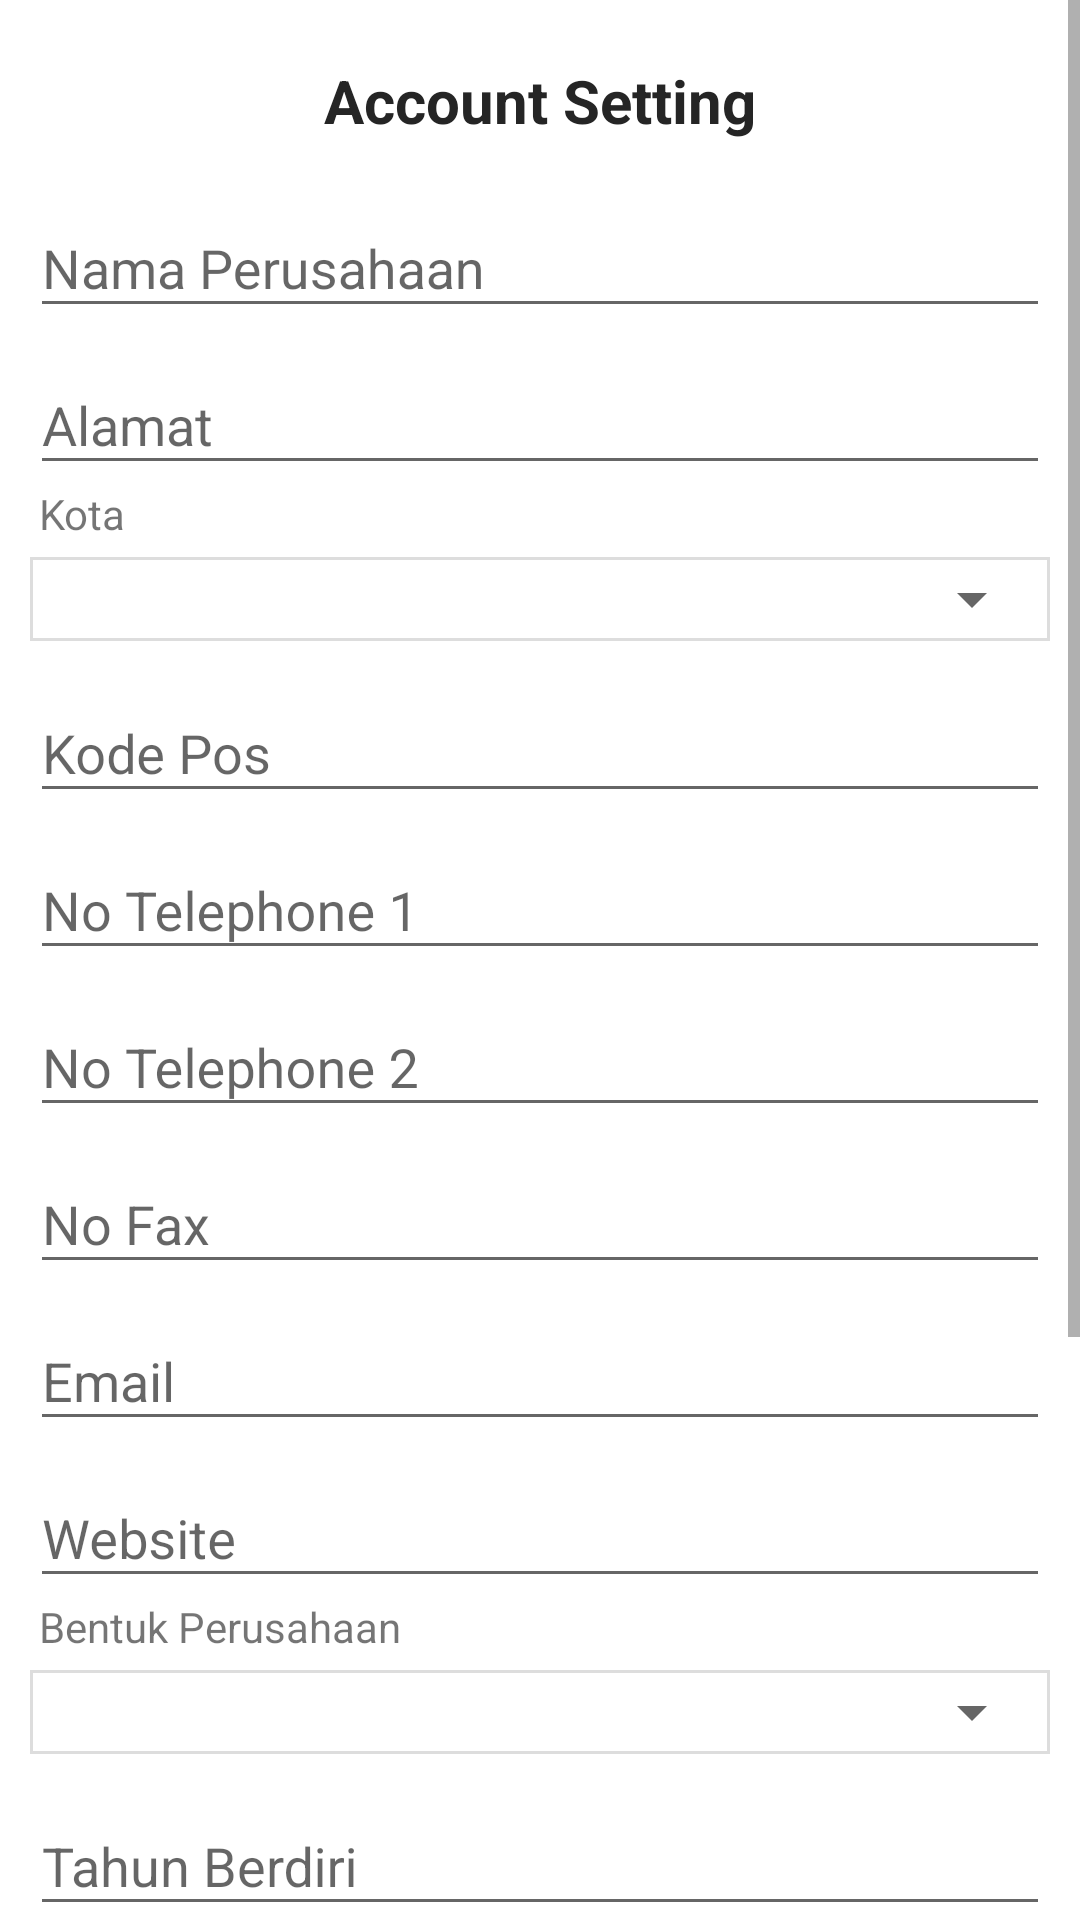

Write the Android layout XML for this screen, with the resource values it uses.
<!-- AndroidManifest.xml: application theme AppTheme -->
<!-- res/layout/fragment_account.xml -->
<LinearLayout xmlns:android="http://schemas.android.com/apk/res/android"
    xmlns:tools="http://schemas.android.com/tools"
    android:layout_width="match_parent"
    android:orientation="vertical"
    android:layout_height="match_parent"

    android:background="@android:color/white"
    tools:context="id.ptechnology.asperda_dan_mitra_kerja.account.view.AccountFragment">

    <ScrollView
        android:layout_width="match_parent"
        android:layout_height="match_parent">
    <LinearLayout
        android:layout_margin="10dp"
        android:layout_width="match_parent"
        android:layout_height="match_parent"
        android:orientation="vertical">
        <TextView
            android:textColor="@color/textBlack"
            android:textStyle="bold"
            android:padding="10dp"
            android:textSize="20dp"
            android:gravity="center"
            android:layout_width="match_parent"
            android:layout_height="wrap_content"
            android:text="@string/judul_setting" />

    <android.support.design.widget.TextInputLayout
        android:layout_width="match_parent"

        android:layout_height="wrap_content">

        <android.support.design.widget.TextInputEditText
            android:id="@+id/et_namaPerusahaan"
            android:layout_width="match_parent"
            android:layout_height="wrap_content"
            android:hint="@string/prompt_nama_perusahaan"



            android:inputType="text"
            android:maxLines="1"
            android:singleLine="true" />

    </android.support.design.widget.TextInputLayout>

    <android.support.design.widget.TextInputLayout
        android:layout_width="match_parent"

        android:layout_height="wrap_content">

        <android.support.design.widget.TextInputEditText
            android:id="@+id/et_alamat"
            android:layout_width="match_parent"
            android:layout_height="wrap_content"
            android:hint="@string/prompt_alamat"



            android:inputType="text"
            android:maxLines="1"
            android:singleLine="true" />

    </android.support.design.widget.TextInputLayout>

        <TextView
            android:layout_marginLeft="3dp"

            android:layout_width="wrap_content"
            android:layout_height="wrap_content"
            android:text="Kota"/>

    <LinearLayout
        android:layout_marginTop="5dp"
        android:layout_marginBottom="5dp"
        android:orientation="horizontal"
        android:padding="2dp"
        android:background="@drawable/bg_call"
        android:layout_width="match_parent"
        android:layout_height="wrap_content">
        <Spinner
            android:id="@+id/spinnerKota"
            android:layout_width="match_parent"
            android:layout_height="wrap_content"
            ></Spinner>
    </LinearLayout>

    <android.support.design.widget.TextInputLayout
        android:layout_width="match_parent"

        android:layout_height="wrap_content">

        <android.support.design.widget.TextInputEditText
            android:id="@+id/et_kodePos"
            android:layout_width="match_parent"
            android:layout_height="wrap_content"
            android:hint="@string/prompt_kode_pos"



            android:inputType="number"
            android:maxLines="1"
            android:singleLine="true" />

    </android.support.design.widget.TextInputLayout>

    <android.support.design.widget.TextInputLayout
        android:layout_width="match_parent"

        android:layout_height="wrap_content">

        <android.support.design.widget.TextInputEditText
            android:id="@+id/et_noTelp1"
            android:layout_width="match_parent"
            android:layout_height="wrap_content"
            android:hint="@string/prompt_nomorTlp1"



            android:inputType="number"
            android:maxLines="1"
            android:singleLine="true" />

    </android.support.design.widget.TextInputLayout>

    <android.support.design.widget.TextInputLayout
        android:layout_width="match_parent"

        android:layout_height="wrap_content">

        <android.support.design.widget.TextInputEditText
            android:id="@+id/et_noTelp2"
            android:layout_width="match_parent"
            android:layout_height="wrap_content"
            android:hint="@string/prompt_nomorTlp2"



            android:inputType="number"
            android:maxLines="1"
            android:singleLine="true" />

    </android.support.design.widget.TextInputLayout>

    <android.support.design.widget.TextInputLayout
        android:layout_width="match_parent"

        android:layout_height="wrap_content">

        <android.support.design.widget.TextInputEditText
            android:id="@+id/et_noFax"
            android:layout_width="match_parent"
            android:layout_height="wrap_content"
            android:hint="@string/prompt_nomor_fax"



            android:inputType="number"
            android:maxLines="1"
            android:singleLine="true" />

    </android.support.design.widget.TextInputLayout>

    <android.support.design.widget.TextInputLayout
        android:layout_width="match_parent"

        android:layout_height="wrap_content">

        <android.support.design.widget.TextInputEditText
            android:id="@+id/et_email"
            android:layout_width="match_parent"
            android:layout_height="wrap_content"
            android:hint="@string/prompt_email"



            android:inputType="textEmailAddress"
            android:maxLines="1"
            android:singleLine="true" />

    </android.support.design.widget.TextInputLayout>

    <android.support.design.widget.TextInputLayout
        android:layout_width="match_parent"

        android:layout_height="wrap_content">

        <android.support.design.widget.TextInputEditText
            android:id="@+id/et_web"
            android:layout_width="match_parent"
            android:layout_height="wrap_content"
            android:hint="@string/prompt_website"



            android:inputType="text"
            android:maxLines="1"
            android:singleLine="true" />

    </android.support.design.widget.TextInputLayout>
        <TextView

            android:layout_marginLeft="3dp"
            android:layout_width="wrap_content"
            android:layout_height="wrap_content"
            android:text="Bentuk Perusahaan"/>
    <LinearLayout
        android:layout_marginTop="5dp"
        android:layout_marginBottom="5dp"
        android:orientation="horizontal"
        android:padding="2dp"
        android:background="@drawable/bg_call"
        android:layout_width="match_parent"
        android:layout_height="wrap_content">
        <Spinner
            android:id="@+id/spinnerPerusahaan"
            android:layout_width="match_parent"
            android:layout_height="wrap_content"
            ></Spinner>
    </LinearLayout>

    <android.support.design.widget.TextInputLayout
        android:layout_width="match_parent"

        android:layout_height="wrap_content">

        <android.support.design.widget.TextInputEditText
            android:id="@+id/et_tahun"
            android:layout_width="match_parent"
            android:layout_height="wrap_content"
            android:hint="@string/prompt_tahun_berdiri"



            android:inputType="number"
            android:maxLines="1"
            android:singleLine="true" />

    </android.support.design.widget.TextInputLayout>

    <android.support.design.widget.TextInputLayout
        android:layout_width="match_parent"

        android:layout_height="wrap_content">

        <android.support.design.widget.TextInputEditText
            android:id="@+id/et_jumlahKendaraan"
            android:layout_width="match_parent"
            android:layout_height="wrap_content"
            android:hint="@string/prompt_jumlah_kendaraan"



            android:inputType="text"
            android:maxLines="1"
            android:singleLine="true" />

    </android.support.design.widget.TextInputLayout>

    <android.support.design.widget.TextInputLayout
        android:layout_width="match_parent"

        android:layout_height="wrap_content">

        <android.support.design.widget.TextInputEditText
            android:id="@+id/et_asosiasi"
            android:layout_width="match_parent"
            android:layout_height="wrap_content"
            android:hint="@string/prompt_asosiasi"



            android:inputType="text"
            android:maxLines="1"
            android:singleLine="true" />

    </android.support.design.widget.TextInputLayout>


    <android.support.design.widget.TextInputLayout
        android:layout_width="match_parent"

        android:layout_height="wrap_content">

        <android.support.design.widget.TextInputEditText
            android:id="@+id/et_contact"
            android:layout_width="match_parent"
            android:layout_height="wrap_content"
            android:hint="@string/prompt_contact"



            android:inputType="text"
            android:maxLines="1"
            android:singleLine="true" />

    </android.support.design.widget.TextInputLayout>


    <android.support.design.widget.TextInputLayout
        android:layout_width="match_parent"

        android:layout_height="wrap_content">

        <android.support.design.widget.TextInputEditText
            android:id="@+id/et_contactPhone"
            android:layout_width="match_parent"
            android:layout_height="wrap_content"
            android:hint="@string/prompt_contact_phone"



            android:inputType="text"
            android:maxLines="1"
            android:singleLine="true" />

    </android.support.design.widget.TextInputLayout>

    <Button
        android:background="@color/colorPrimary"
        android:textColor="@android:color/white"
        android:layout_marginBottom="20dp"
        android:id="@+id/btn_simpan"
        android:layout_width="match_parent"
        android:layout_height="wrap_content"

        android:text="@string/simpan"/>
    </LinearLayout>
    </ScrollView>
</LinearLayout>
<!-- resources referenced by this layout -->
<resources>
  <color name="colorPrimary">#fc5241</color>
  <color name="textBlack">#252525</color>
  <!-- drawable bg_call (drawable) -->
  <?xml version="1.0" encoding="utf-8"?>
  <shape xmlns:android="http://schemas.android.com/apk/res/android">
      <solid android:color="@android:color/white"/> />
      <stroke android:color="@color/lineGrey"
          android:width="1dp"></stroke>
  </shape>
  <string name="judul_setting">Account Setting</string>
  <string name="prompt_alamat">Alamat</string>
  <string name="prompt_asosiasi">Asosiasi yang diikuti</string>
  <string name="prompt_contact">Contact Person</string>
  <string name="prompt_contact_phone">Contact Person Phone</string>
  <string name="prompt_email">Email</string>
  <string name="prompt_jumlah_kendaraan">Jumlah Kendaraan Total</string>
  <string name="prompt_kode_pos">Kode Pos</string>
  <string name="prompt_nama_perusahaan">Nama Perusahaan</string>
  <string name="prompt_nomorTlp1">No Telephone 1</string>
  <string name="prompt_nomorTlp2">No Telephone 2</string>
  <string name="prompt_nomor_fax">No Fax</string>
  <string name="prompt_tahun_berdiri">Tahun Berdiri</string>
  <string name="prompt_website">Website</string>
  <string name="simpan">Simpan</string>
  <style name="AppTheme" parent="Theme.AppCompat.Light.NoActionBar">
          
          <item name="colorPrimary">@color/colorPrimary</item>
          <item name="colorPrimaryDark">@color/colorPrimaryDark</item>
          <item name="colorAccent">@color/colorAccent</item>
          <item name="android:fitsSystemWindows">false</item>
  
      </style>
  <color name="lineGrey">#dddddd</color>
  <color name="colorPrimaryDark">#3a3a3a</color>
  <color name="colorAccent">#f26463</color>
</resources>
